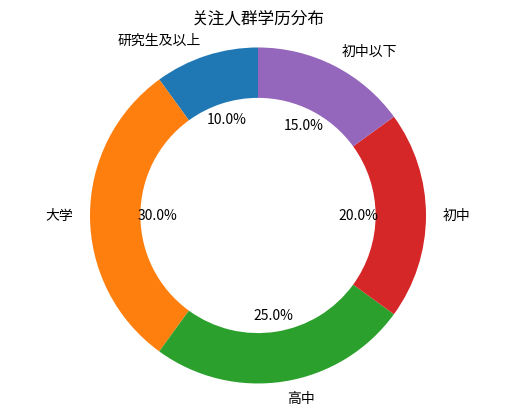

Reproduce this figure in Python.
import matplotlib.pyplot as plt
import numpy as np

# 学历类别
labels = ['研究生及以上', '大学', '高中', '初中', '初中以下']
# 假设的各学历关注人群占比（需按实际数据替换，这里仅示例）
sizes = [10, 30, 25, 20, 15]  

# 创建画布和子图
fig, ax = plt.subplots()
# 绘制环形图，wedgeprops 设置环形宽度
ax.pie(sizes, labels=labels, autopct='%1.1f%%', startangle=90,
       wedgeprops={'width': 0.3})  
ax.axis('equal')  # 保证饼图（环形）绘制为圆形

plt.title('关注人群学历分布')
plt.show()
